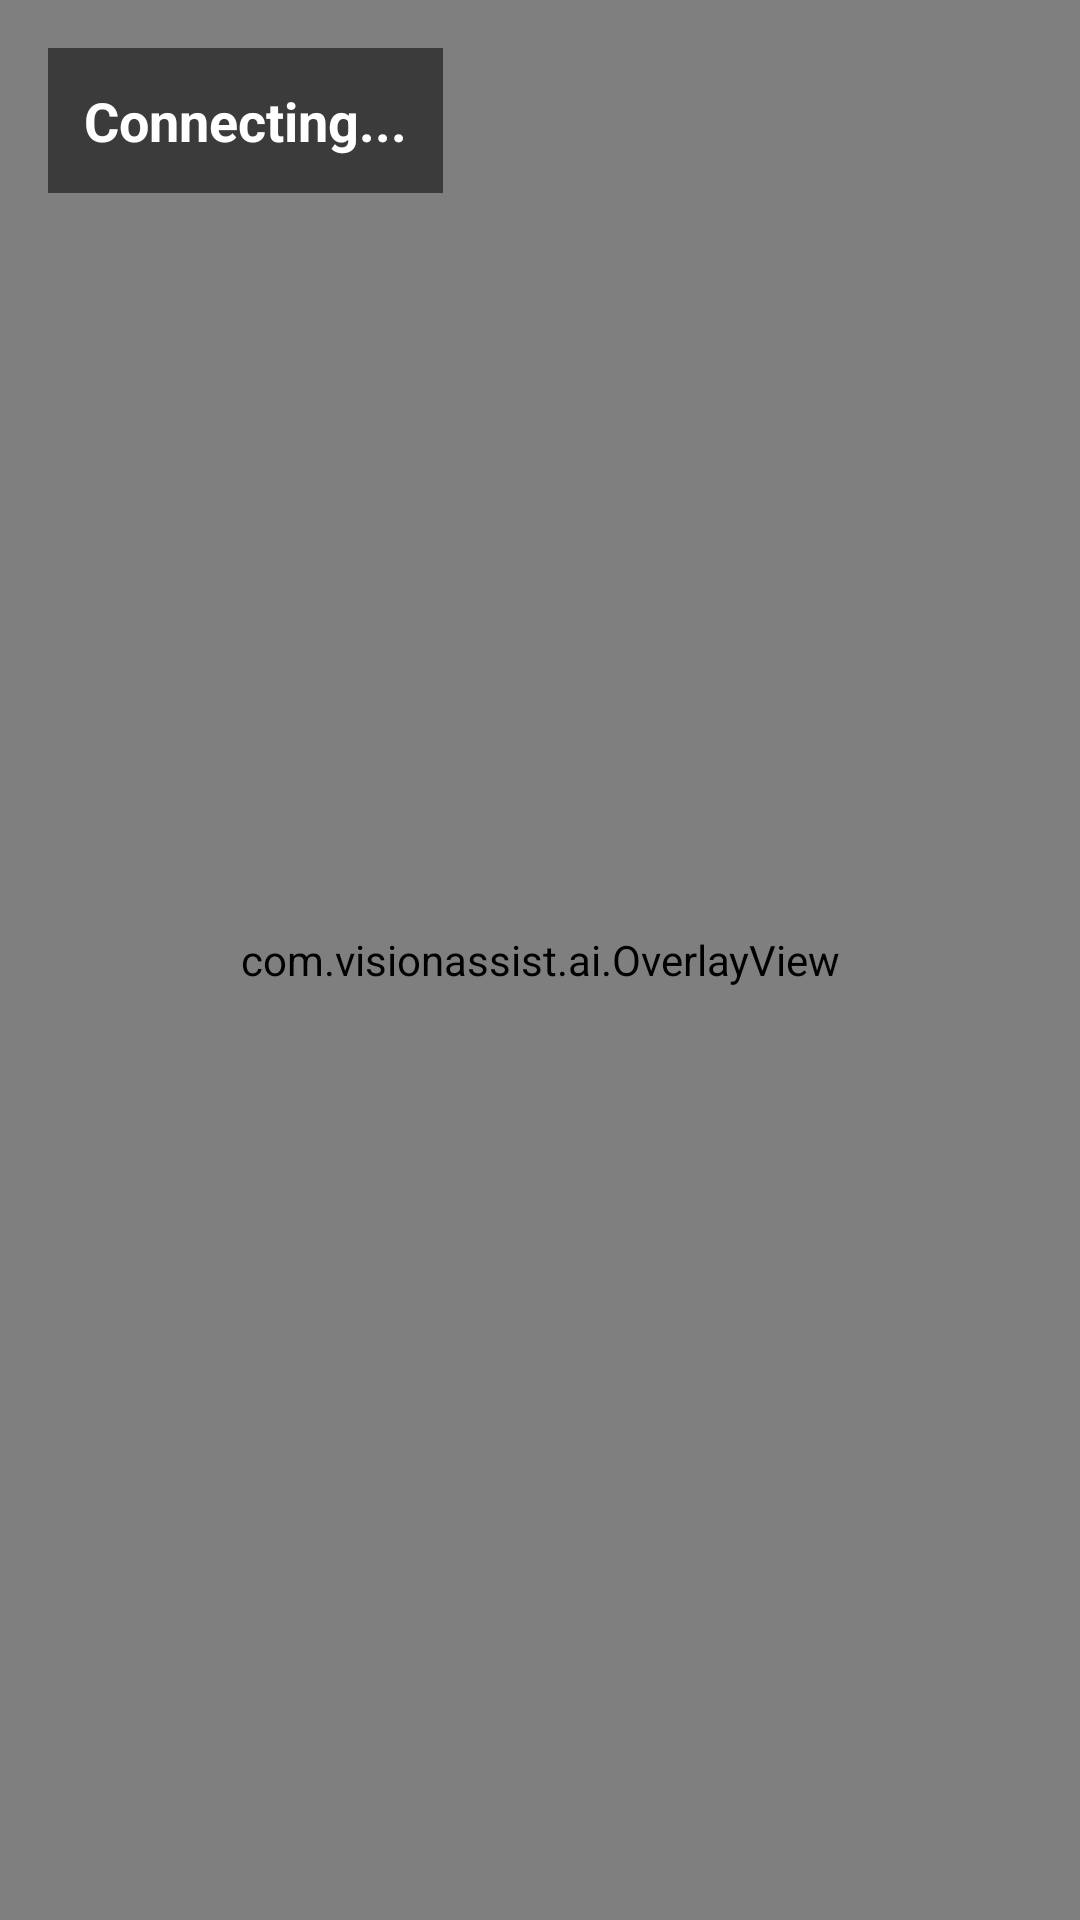

This screen was rendered from an Android layout file. Write that file and the resources it references.
<!-- AndroidManifest.xml: application theme Theme.My_VisionAssistAI -->
<!-- res/layout/activity_currency.xml -->
<?xml version="1.0" encoding="utf-8"?>
<androidx.constraintlayout.widget.ConstraintLayout xmlns:android="http://schemas.android.com/apk/res/android"
    xmlns:app="http://schemas.android.com/apk/res-auto"
    xmlns:tools="http://schemas.android.com/tools"
    android:id="@+id/main"
    android:layout_width="match_parent"
    android:layout_height="match_parent"
    android:background="#000000"
    tools:context=".CurrencyActivity">

    <ImageView
        android:id="@+id/imageView"
        android:layout_width="0dp"
        android:layout_height="0dp"
        android:scaleType="fitCenter"
        app:layout_constraintTop_toTopOf="parent"
        app:layout_constraintBottom_toBottomOf="parent"
        app:layout_constraintStart_toStartOf="parent"
        app:layout_constraintEnd_toEndOf="parent"/>

    <com.visionassist.ai.OverlayView
        android:id="@+id/overlayView"
        android:layout_width="0dp"
        android:layout_height="0dp"
        app:layout_constraintTop_toTopOf="parent"
        app:layout_constraintBottom_toBottomOf="parent"
        app:layout_constraintStart_toStartOf="parent"
        app:layout_constraintEnd_toEndOf="parent"/>

    <TextView
        android:id="@+id/txtResult"
        android:layout_width="wrap_content"
        android:layout_height="wrap_content"
        android:text="Connecting..."
        android:textSize="18sp"
        android:textStyle="bold"
        android:textColor="#FFFFFF"
        android:background="#88000000"
        android:padding="12dp"
        app:layout_constraintTop_toTopOf="parent"
        app:layout_constraintStart_toStartOf="parent"
        android:layout_margin="16dp"/>

</androidx.constraintlayout.widget.ConstraintLayout>
<!-- resources referenced by this layout -->
<resources>
  <style name="Theme.My_VisionAssistAI" parent="Base.Theme.MyVisionAssistAI" />
  <style name="Base.Theme.MyVisionAssistAI" parent="Theme.Material3.DayNight.NoActionBar">
          
      </style>
</resources>
